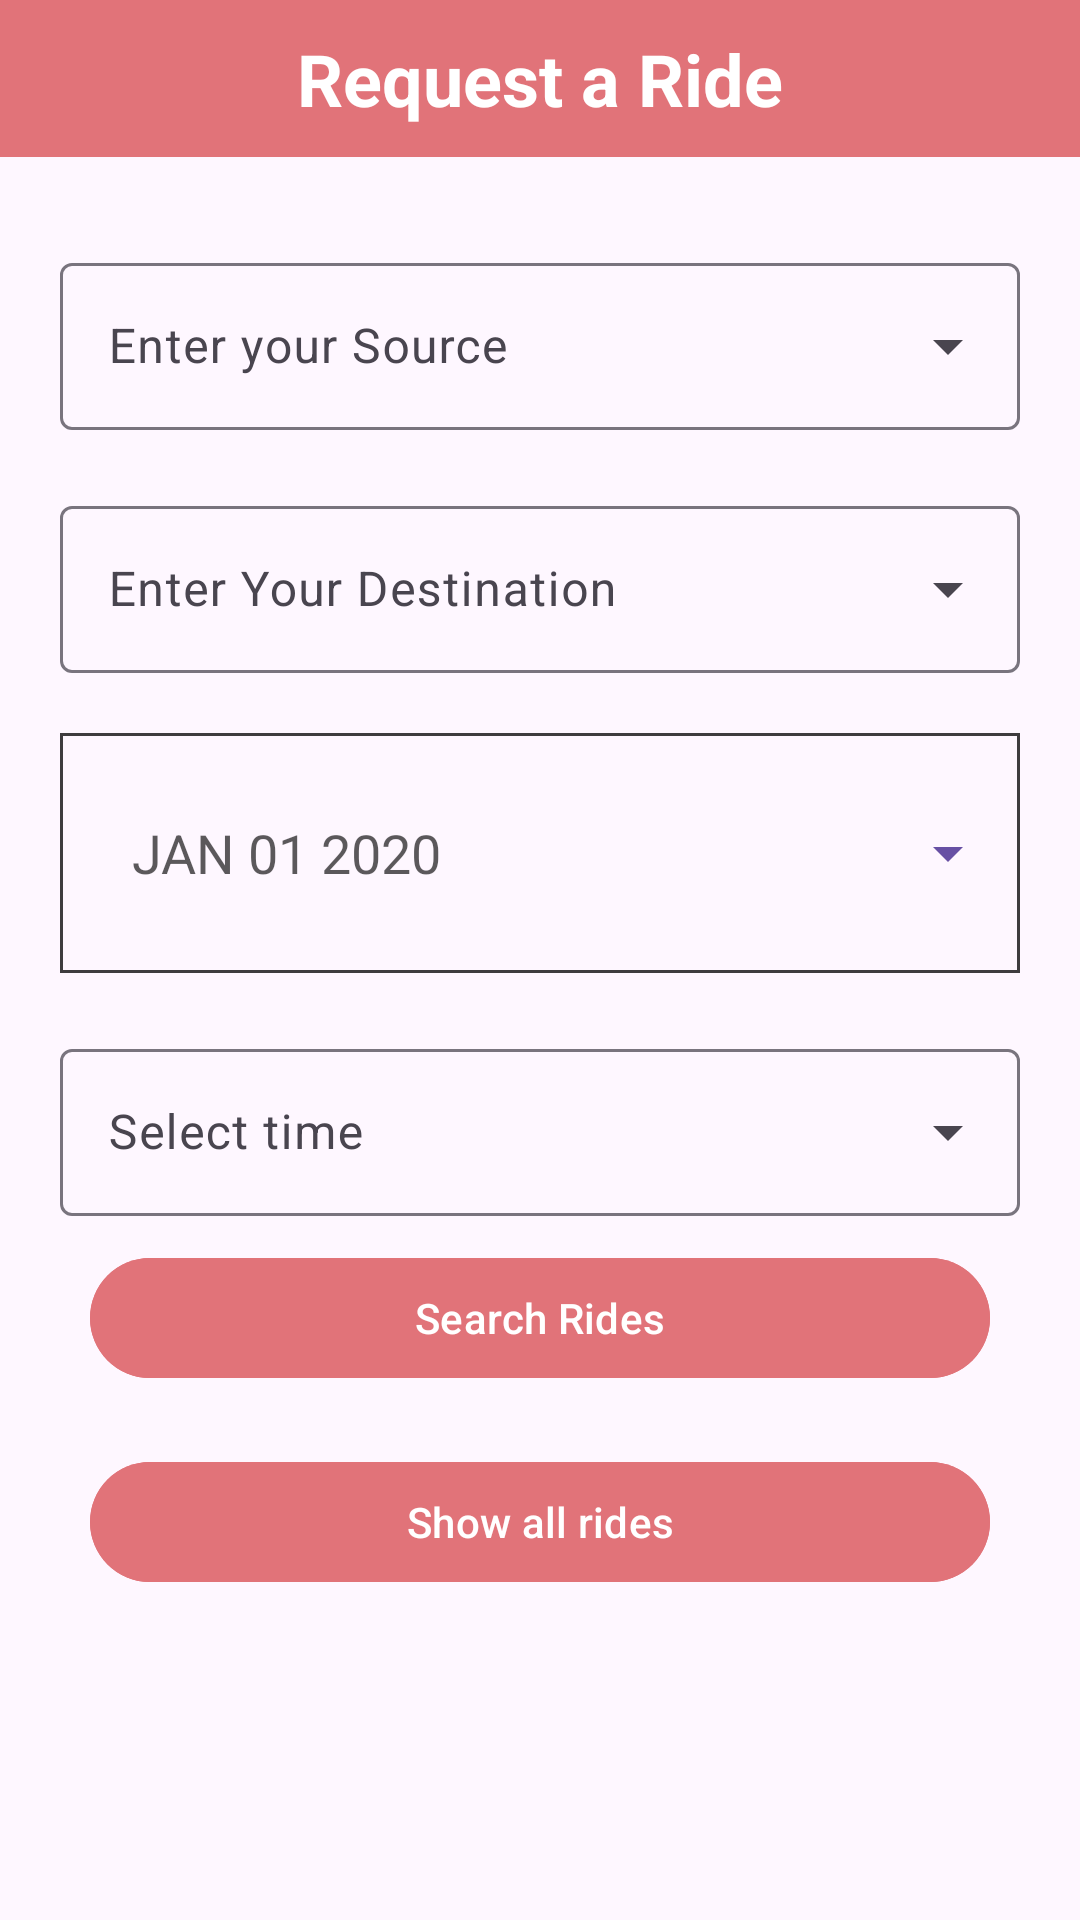

This screen was rendered from an Android layout file. Write that file and the resources it references.
<!-- AndroidManifest.xml: application theme Theme.RideShare -->
<!-- res/layout/fragment_request_ride.xml -->
<?xml version="1.0" encoding="utf-8"?>
<androidx.constraintlayout.widget.ConstraintLayout xmlns:android="http://schemas.android.com/apk/res/android"
    xmlns:app="http://schemas.android.com/apk/res-auto"
    xmlns:tools="http://schemas.android.com/tools"
    android:layout_width="match_parent"
    android:layout_height="match_parent"
    android:background="@drawable/gradient_bg">

    <TextView
        android:id="@+id/book_ride"
        android:layout_width="match_parent"
        android:layout_height="wrap_content"
        android:background="@color/main"
        android:padding="@dimen/small_padding"
        android:text="@string/request_ride"
        android:textAlignment="center"
        android:textColor="@color/white"
        android:textSize="24sp"
        android:textStyle="bold"
        app:layout_constraintEnd_toEndOf="parent"
        app:layout_constraintStart_toStartOf="parent"
        app:layout_constraintTop_toTopOf="parent"/>

    <ImageView
        android:id="@+id/request_car"
        android:layout_width="100dp"
        android:layout_height="100dp"
        android:layout_marginTop="20dp"
        android:src="@drawable/ic_family_car"
        android:visibility="gone"
        app:layout_constraintEnd_toEndOf="parent"
        app:layout_constraintHorizontal_bias="0.498"
        app:layout_constraintStart_toStartOf="parent"
        app:layout_constraintTop_toBottomOf="@id/book_ride"/>

    <com.google.android.material.textfield.TextInputLayout
        android:id="@+id/source_et"
        style="@style/Widget.Material3.TextInputLayout.OutlinedBox.ExposedDropdownMenu"
        android:layout_width="match_parent"
        android:layout_height="wrap_content"
        android:layout_marginHorizontal="20dp"
        android:layout_marginTop="30dp"
        android:hint="Enter your Source"
        android:minHeight="48dp"
        app:layout_constraintEnd_toEndOf="parent"
        app:layout_constraintStart_toStartOf="parent"
        app:layout_constraintTop_toBottomOf="@+id/request_car">

        <AutoCompleteTextView
            android:id="@+id/auto_comp_source"
            android:layout_width="match_parent"
            android:layout_height="wrap_content"
            android:inputType="none" />
    </com.google.android.material.textfield.TextInputLayout>

    <com.google.android.material.textfield.TextInputLayout
        android:id="@+id/destination_et"
        style="@style/Widget.Material3.TextInputLayout.OutlinedBox.ExposedDropdownMenu"
        android:layout_width="match_parent"
        android:layout_height="wrap_content"
        android:layout_marginHorizontal="20dp"
        android:layout_marginTop="20dp"
        android:hint="@string/enter_destination"
        android:minHeight="48dp"
        app:layout_constraintEnd_toEndOf="parent"
        app:layout_constraintStart_toStartOf="parent"
        app:layout_constraintTop_toBottomOf="@+id/source_et">

        <AutoCompleteTextView
            android:id="@+id/auto_comp_dest"
            android:layout_width="match_parent"
            android:layout_height="wrap_content"
            android:inputType="none" />

    </com.google.android.material.textfield.TextInputLayout>

    <com.google.android.material.card.MaterialCardView
        android:id="@+id/date_card"
        android:layout_width="0dp"
        android:layout_height="80dp"
        android:layout_marginHorizontal="20dp"
        android:layout_marginTop="20dp"
        android:backgroundTint="#00958E8E"
        app:cardCornerRadius="0dp"
        app:layout_constraintEnd_toEndOf="parent"
        app:layout_constraintStart_toStartOf="parent"
        app:layout_constraintTop_toBottomOf="@id/destination_et"
        app:strokeColor="#C1000000"
        app:strokeWidth="1dp">
        <com.google.android.material.button.MaterialButton
            android:id="@+id/date_btn"
            style="?android:spinnerStyle"
            android:layout_width="match_parent"
            android:layout_height="match_parent"
            android:text="JAN 01 2020"
            android:textColor="#A4000000"
            android:textSize="18sp"
            app:layout_constraintEnd_toEndOf="parent"
            app:layout_constraintStart_toStartOf="parent"
            app:layout_constraintTop_toBottomOf="@id/destination_et" />
    </com.google.android.material.card.MaterialCardView>


    
    <com.google.android.material.textfield.TextInputLayout
        android:id="@+id/time_et"
        style="@style/Widget.Material3.TextInputLayout.OutlinedBox.ExposedDropdownMenu"
        android:layout_width="match_parent"
        android:layout_height="wrap_content"
        android:layout_margin="20dp"
        android:hint="Select time"
        android:inputType="time"
        android:minHeight="48dp"
        app:layout_constraintEnd_toEndOf="parent"
        app:layout_constraintStart_toStartOf="parent"
        app:layout_constraintTop_toBottomOf="@id/date_card">

        <AutoCompleteTextView
            android:id="@+id/auto_comp_time"
            android:layout_width="match_parent"
            android:layout_height="wrap_content"
            android:inputType="none" />
    </com.google.android.material.textfield.TextInputLayout>

    <com.google.android.material.button.MaterialButton
        android:id="@+id/search_btn"
        android:layout_width="@dimen/btn_width"
        android:layout_height="wrap_content"
        android:layout_marginTop="10dp"
        android:backgroundTint="@color/main"
        android:text="@string/search_rides"
        android:textColor="@color/white"
        app:layout_constraintEnd_toEndOf="parent"
        app:layout_constraintStart_toStartOf="parent"
        app:layout_constraintTop_toBottomOf="@+id/time_et"/>

    <com.google.android.material.button.MaterialButton
        android:id="@+id/rides_btn"
        android:layout_width="@dimen/btn_width"
        android:layout_height="wrap_content"
        android:layout_marginTop="20dp"
        android:backgroundTint="@color/main"
        android:text="Show all rides"
        android:textColor="@color/white"
        app:layout_constraintEnd_toEndOf="parent"
        app:layout_constraintStart_toStartOf="parent"
        app:layout_constraintTop_toBottomOf="@+id/search_btn"/>

</androidx.constraintlayout.widget.ConstraintLayout>
<!-- resources referenced by this layout -->
<resources>
  <color name="main">#E17379 </color>
  <color name="white">#FFFFFFFF</color>
  <dimen name="btn_width">300dp</dimen>
  <dimen name="small_padding">10dp</dimen>
  <string name="enter_destination">Enter Your Destination</string>
  <string name="request_ride">Request a Ride</string>
  <string name="search_rides">Search Rides</string>
  <style name="Theme.RideShare" parent="Base.Theme.RideShare" />
  <style name="Base.Theme.RideShare" parent="Theme.Material3.DayNight.NoActionBar">
          
          
      </style>
</resources>
